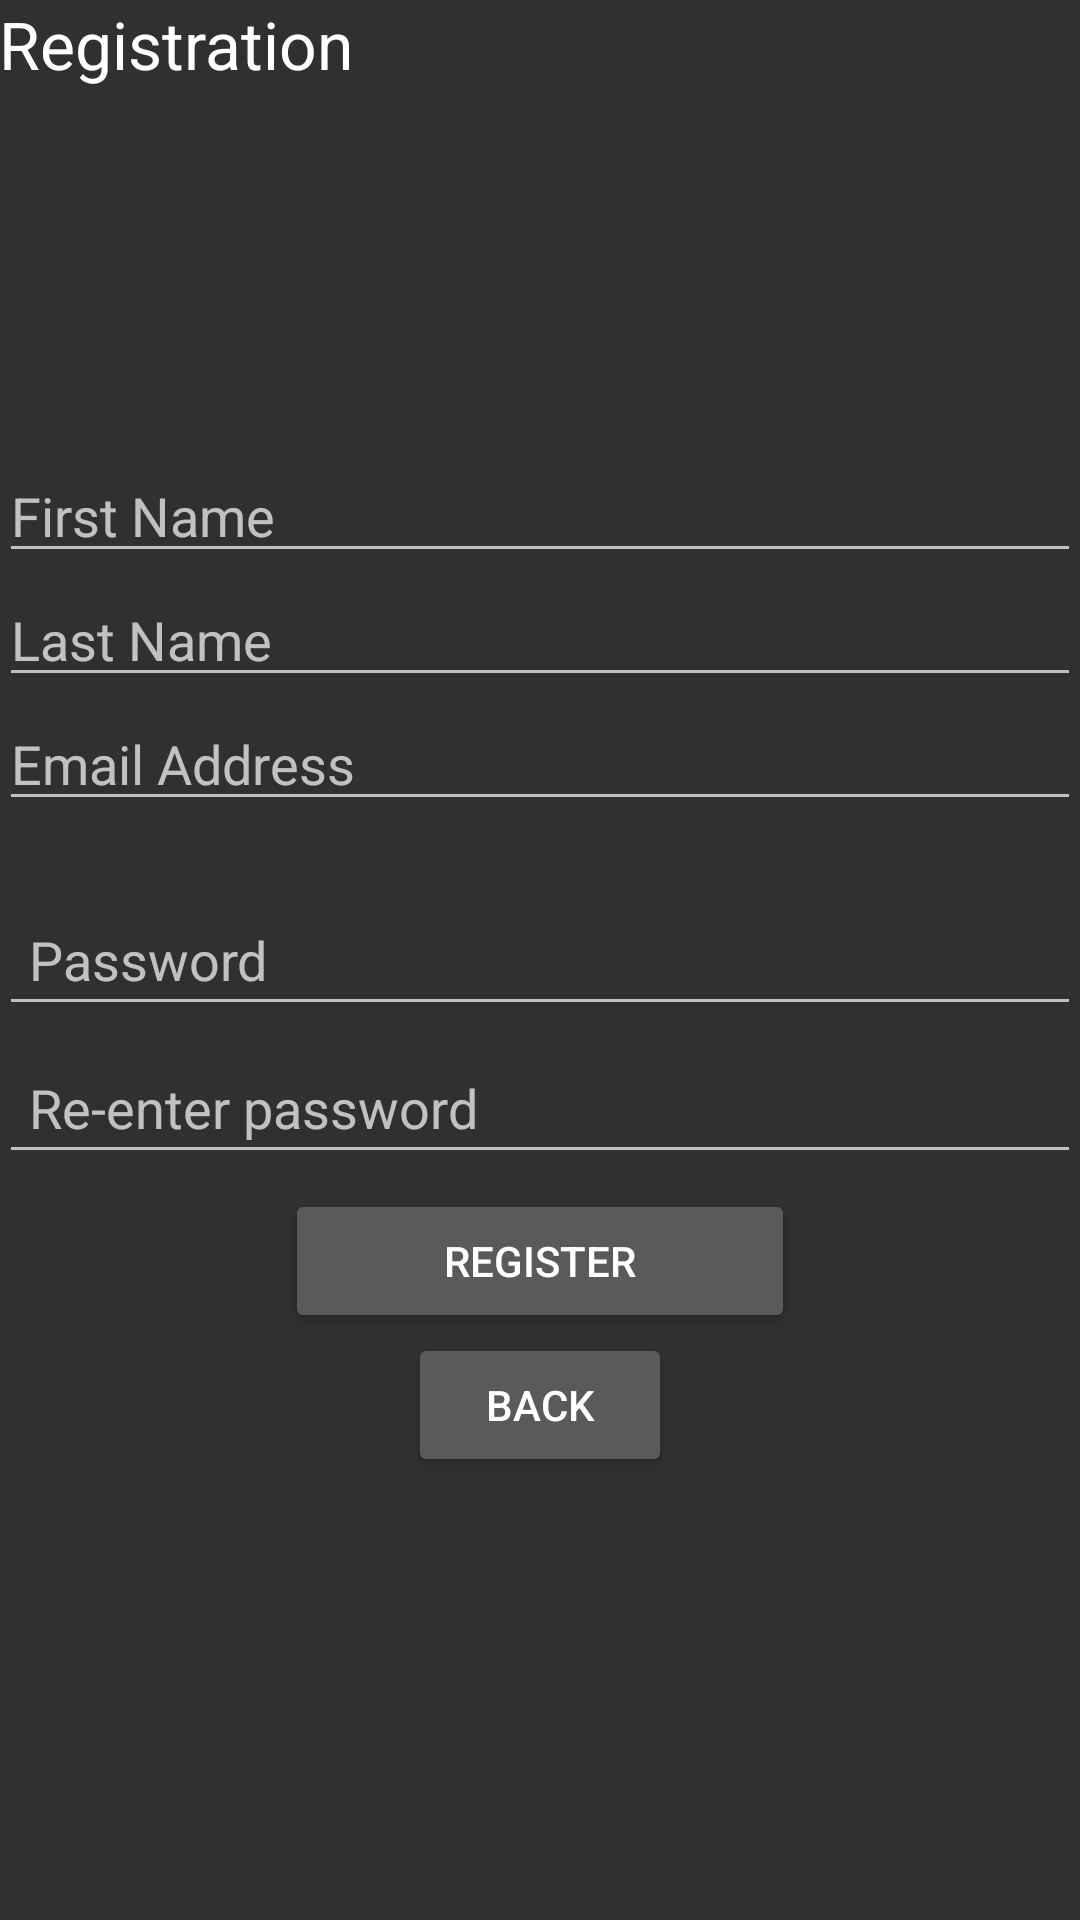

Android layout source for this screen:
<!-- AndroidManifest.xml: application theme AppTheme -->
<!-- res/layout/registration_fragment.xml -->
<RelativeLayout xmlns:android="http://schemas.android.com/apk/res/android"
    xmlns:tools="http://schemas.android.com/tools"
    android:layout_width="match_parent"
    android:layout_height="match_parent"
    android:paddingBottom="@dimen/activity_vertical_margin"
    android:paddingLeft="@dimen/activity_horizontal_margin"
    android:paddingRight="@dimen/activity_horizontal_margin"
    android:paddingTop="@dimen/activity_vertical_margin" >

    <EditText
        android:id="@+id/passwordTextRegistration"
        android:layout_width="match_parent"
        android:layout_height="wrap_content"
        android:padding="10dp"
        android:layout_marginBottom="5dp"
        android:ems="10"
        android:hint="Password"
        android:drawablePadding="8dip"
        android:inputType="textPassword"
        android:layout_centerVertical="true"
        android:layout_centerHorizontal="true" />

    <EditText
        android:id="@+id/repasswordTextRegistration"
        android:layout_width="match_parent"
        android:layout_height="wrap_content"
        android:padding="10dp"
        android:layout_marginBottom="5dp"
        android:ems="10"
        android:hint="Re-enter password"
        android:drawablePadding="8dip"
        android:inputType="textPassword"
        android:layout_below="@+id/passwordTextRegistration"
        android:layout_centerHorizontal="true" />



    <Button
        android:id="@+id/registerButtonRegistration"
        android:layout_width="170dp"
        android:layout_height="wrap_content"
        android:text="Register"
        android:layout_marginLeft="20dp"
        android:layout_marginRight="20dp"
        android:layout_below="@+id/repasswordTextRegistration"
        android:layout_centerHorizontal="true" />

    <EditText
        android:layout_width="wrap_content"
        android:layout_height="wrap_content"
        android:inputType="textEmailAddress"
        android:ems="10"
        android:id="@+id/emailAddressTextRegistration"
        android:layout_above="@+id/passwordTextRegistration"
        android:layout_marginBottom="24dp"
        android:layout_alignParentLeft="true"
        android:layout_alignParentStart="true"
        android:layout_alignParentRight="true"
        android:layout_alignParentEnd="true"
        android:hint="Email Address" />

    <EditText
        android:layout_width="wrap_content"
        android:layout_height="wrap_content"
        android:inputType="textPersonName"
        android:ems="10"
        android:id="@+id/lastNameTextRegistration"
        android:layout_above="@+id/emailAddressTextRegistration"
        android:layout_alignParentLeft="true"
        android:layout_alignParentStart="true"
        android:layout_alignRight="@+id/emailAddressTextRegistration"
        android:layout_alignEnd="@+id/emailAddressTextRegistration"
        android:hint="Last Name" />

    <TextView
        android:layout_width="wrap_content"
        android:layout_height="wrap_content"
        android:textAppearance="?android:attr/textAppearanceLarge"
        android:text="Registration"
        android:id="@+id/registrationHeaderRegistration"
        android:layout_alignParentTop="true"
        android:layout_alignParentLeft="true"
        android:layout_alignParentStart="true" />

    <EditText
        android:layout_width="wrap_content"
        android:layout_height="wrap_content"
        android:inputType="textPersonName"
        android:ems="10"
        android:id="@+id/firstNameTextRegistration"
        android:layout_above="@+id/lastNameTextRegistration"
        android:layout_alignParentLeft="true"
        android:layout_alignParentStart="true"
        android:layout_alignRight="@+id/emailAddressTextRegistration"
        android:layout_alignEnd="@+id/emailAddressTextRegistration"
        android:hint="First Name" />

    <Button
        android:layout_width="wrap_content"
        android:layout_height="wrap_content"
        android:text="Back"
        android:id="@+id/backButtonRegistration"
        android:layout_below="@+id/registerButtonRegistration"
        android:layout_centerHorizontal="true" />

</RelativeLayout>
<!-- resources referenced by this layout -->
<resources>
  <style name="AppTheme" parent="Theme.AppCompat.NoActionBar">
          
      </style>
</resources>
